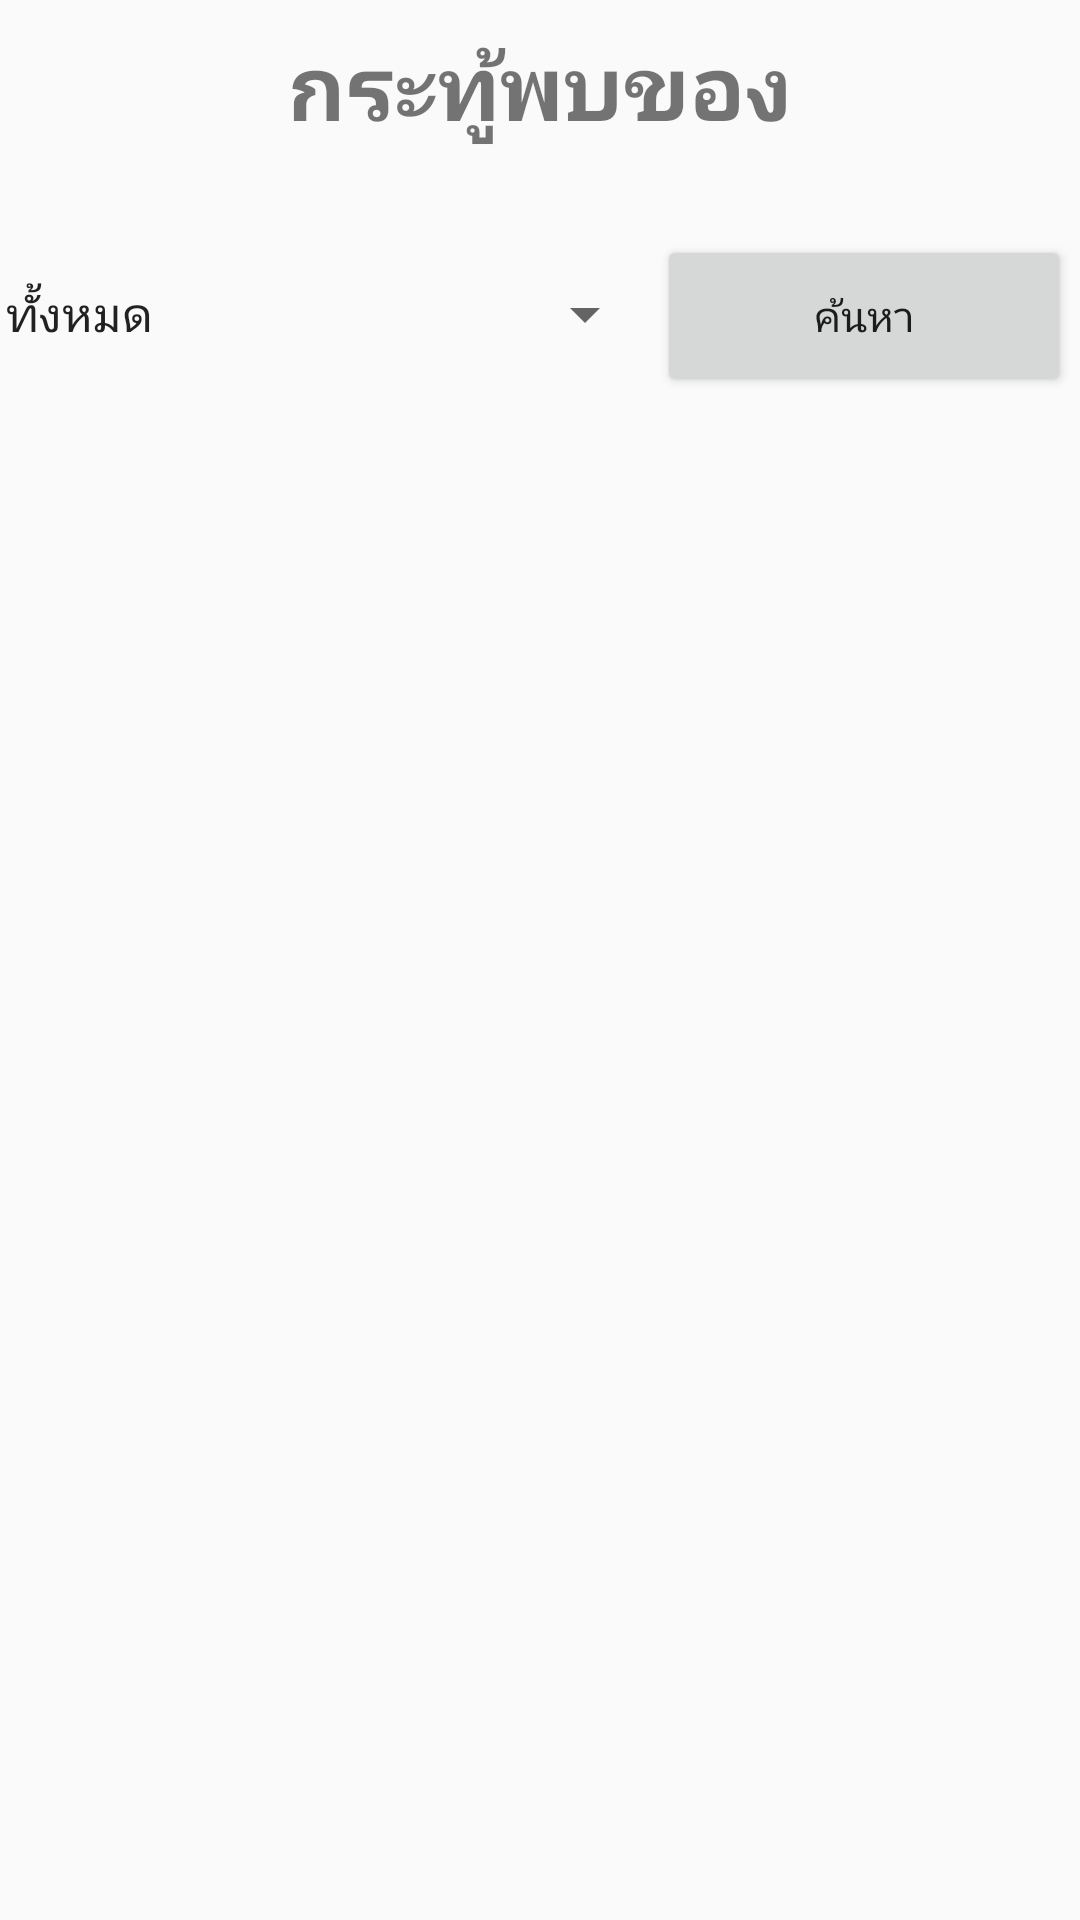

Produce the Android XML layout that renders to this screen, including the resource entries it uses.
<!-- AndroidManifest.xml: application theme AppTheme -->
<!-- res/layout/activity_main_found.xml -->
<?xml version="1.0" encoding="utf-8"?>
<android.support.constraint.ConstraintLayout xmlns:android="http://schemas.android.com/apk/res/android"
    xmlns:app="http://schemas.android.com/apk/res-auto"
    xmlns:tools="http://schemas.android.com/tools"
    android:layout_width="match_parent"
    android:layout_height="match_parent"
    tools:context="ketudom.pakasit.mte_203.it58.findmylosttni.mainFound">


    <TextView
        android:id="@+id/txtnamefound"
        android:layout_width="236dp"
        android:layout_height="49dp"
        android:layout_marginBottom="8dp"
        android:layout_marginEnd="8dp"
        android:layout_marginStart="8dp"
        android:layout_marginTop="8dp"
        android:text="@string/txtnamefound"
        android:textAlignment="center"
        android:textSize="30sp"
        android:textStyle="bold"
        app:layout_constraintBottom_toBottomOf="parent"
        app:layout_constraintEnd_toEndOf="parent"
        app:layout_constraintStart_toStartOf="parent"
        app:layout_constraintTop_toTopOf="parent"
        app:layout_constraintVertical_bias="0.0" />

    <TableRow
        android:layout_width="377dp"
        android:layout_height="54dp"
        android:layout_marginBottom="8dp"
        android:layout_marginEnd="8dp"
        android:layout_marginStart="8dp"
        android:layout_marginTop="8dp"
        app:layout_constraintBottom_toBottomOf="parent"
        app:layout_constraintEnd_toEndOf="parent"
        app:layout_constraintHorizontal_bias="0.444"
        app:layout_constraintStart_toStartOf="parent"
        app:layout_constraintTop_toTopOf="parent"
        app:layout_constraintVertical_bias="0.122">

        <Spinner
            android:id="@+id/spnFind"
            android:layout_width="225dp"
            android:layout_height="match_parent"
            android:entries="@array/spnFind" />

        <Button
            android:id="@+id/butFind"
            android:layout_width="138dp"
            android:layout_height="54dp"
            android:text="@string/search" />
    </TableRow>

    <ListView
        android:id="@+id/lst_display"
        android:layout_width="368dp"
        android:layout_height="387dp"
        android:layout_marginBottom="8dp"
        android:layout_marginEnd="8dp"
        android:layout_marginStart="8dp"
        android:layout_marginTop="72dp"
        app:layout_constraintBottom_toBottomOf="parent"
        app:layout_constraintEnd_toEndOf="parent"
        app:layout_constraintHorizontal_bias="0.0"
        app:layout_constraintStart_toStartOf="parent"
        app:layout_constraintTop_toTopOf="parent"
        app:layout_constraintVertical_bias="1.0" />

</android.support.constraint.ConstraintLayout>
<!-- resources referenced by this layout -->
<resources>
  <array name="spnFind">
          <item>ทั้งหมด</item>
          <item>ยังไม่ได้คืน</item>
          <item>ได้คืนแล้ว</item>
      </array>
  <string name="search">ค้นหา</string>
  <string name="txtnamefound">กระทู้พบของ</string>
  <style name="AppTheme" parent="Theme.AppCompat.Light.DarkActionBar">
          
          <item name="colorPrimary">@color/colorAccent</item>
          <item name="colorPrimaryDark">@color/colorAccent</item>
          <item name="colorAccent">@color/colorAccent</item>
          <item name="android:statusBarColor">@android:color/holo_red_light</item>
      </style>
  <color name="colorAccent">#d80639</color>
</resources>
